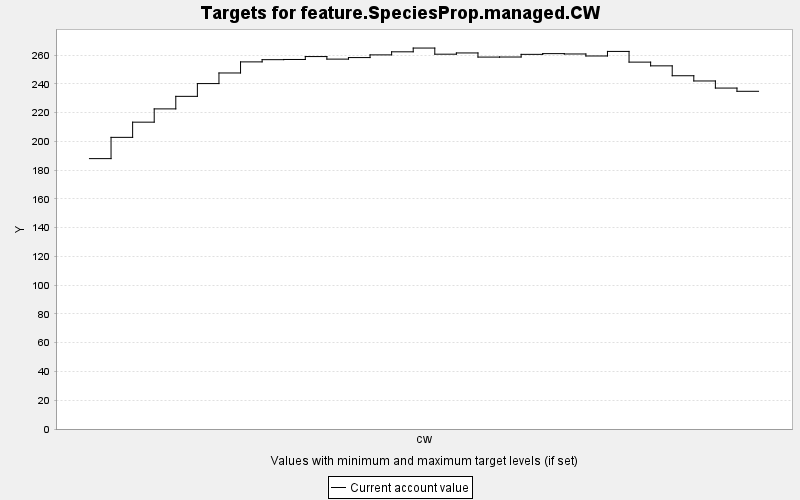

Data behind this chart, as committed beside it:
TARGET, PERIOD, YEAR, PERIODWIDTH, MINIMUM, MAXIMUM, MINWEIGHT, MAXWEIGHT, CURRENT, SUMMARY
feature.SpeciesProp.managed.CW, 0, 0, 10.0, 0.0, 10000, 1.0, 1.0, 188, 0.0
feature.SpeciesProp.managed.CW, 1, 10, 10.0, 0.0, 10000, 1.0, 1.0, 202.8, 0.0
feature.SpeciesProp.managed.CW, 2, 20, 10.0, 0.0, 10000, 1.0, 1.0, 213.4, 0.0
feature.SpeciesProp.managed.CW, 3, 30, 10.0, 0.0, 10000, 1.0, 1.0, 222.6, 0.0
feature.SpeciesProp.managed.CW, 4, 40, 10.0, 0.0, 10000, 1.0, 1.0, 231.3, 0.0
feature.SpeciesProp.managed.CW, 5, 50, 10.0, 0.0, 10000, 1.0, 1.0, 240.2, 0.0
feature.SpeciesProp.managed.CW, 6, 60, 10.0, 0.0, 10000, 1.0, 1.0, 247.6, 0.0
feature.SpeciesProp.managed.CW, 7, 70, 10.0, 0.0, 10000, 1.0, 1.0, 255.3, 0.0
feature.SpeciesProp.managed.CW, 8, 80, 10.0, 0.0, 10000, 1.0, 1.0, 256.8, 0.0
feature.SpeciesProp.managed.CW, 9, 90, 10.0, 0.0, 10000, 1.0, 1.0, 256.9, 0.0
feature.SpeciesProp.managed.CW, 10, 100, 10.0, 0.0, 10000, 1.0, 1.0, 259, 0.0
feature.SpeciesProp.managed.CW, 11, 110, 10.0, 0.0, 10000, 1.0, 1.0, 257.2, 0.0
feature.SpeciesProp.managed.CW, 12, 120, 10.0, 0.0, 10000, 1.0, 1.0, 258.3, 0.0
feature.SpeciesProp.managed.CW, 13, 130, 10.0, 0.0, 10000, 1.0, 1.0, 260.1, 0.0
feature.SpeciesProp.managed.CW, 14, 140, 10.0, 0.0, 10000, 1.0, 1.0, 262.3, 0.0
feature.SpeciesProp.managed.CW, 15, 150, 10.0, 0.0, 10000, 1.0, 1.0, 264.9, 0.0
feature.SpeciesProp.managed.CW, 16, 160, 10.0, 0.0, 10000, 1.0, 1.0, 260.6, 0.0
feature.SpeciesProp.managed.CW, 17, 170, 10.0, 0.0, 10000, 1.0, 1.0, 261.5, 0.0
feature.SpeciesProp.managed.CW, 18, 180, 10.0, 0.0, 10000, 1.0, 1.0, 258.6, 0.0
feature.SpeciesProp.managed.CW, 19, 190, 10.0, 0.0, 10000, 1.0, 1.0, 258.6, 0.0
feature.SpeciesProp.managed.CW, 20, 200, 10.0, 0.0, 10000, 1.0, 1.0, 260.5, 0.0
feature.SpeciesProp.managed.CW, 21, 210, 10.0, 0.0, 10000, 1.0, 1.0, 261, 0.0
feature.SpeciesProp.managed.CW, 22, 220, 10.0, 0.0, 10000, 1.0, 1.0, 260.8, 0.0
feature.SpeciesProp.managed.CW, 23, 230, 10.0, 0.0, 10000, 1.0, 1.0, 259.4, 0.0
feature.SpeciesProp.managed.CW, 24, 240, 10.0, 0.0, 10000, 1.0, 1.0, 262.5, 0.0
feature.SpeciesProp.managed.CW, 25, 250, 10.0, 0.0, 10000, 1.0, 1.0, 255.1, 0.0
feature.SpeciesProp.managed.CW, 26, 260, 10.0, 0.0, 10000, 1.0, 1.0, 252.5, 0.0
feature.SpeciesProp.managed.CW, 27, 270, 10.0, 0.0, 10000, 1.0, 1.0, 245.6, 0.0
feature.SpeciesProp.managed.CW, 28, 280, 10.0, 0.0, 10000, 1.0, 1.0, 242, 0.0
feature.SpeciesProp.managed.CW, 29, 290, 10.0, 0.0, 10000, 1.0, 1.0, 237.1, 0.0
feature.SpeciesProp.managed.CW, 30, 300, 10.0, 0.0, 10000, 1.0, 1.0, 234.8, 0.0
